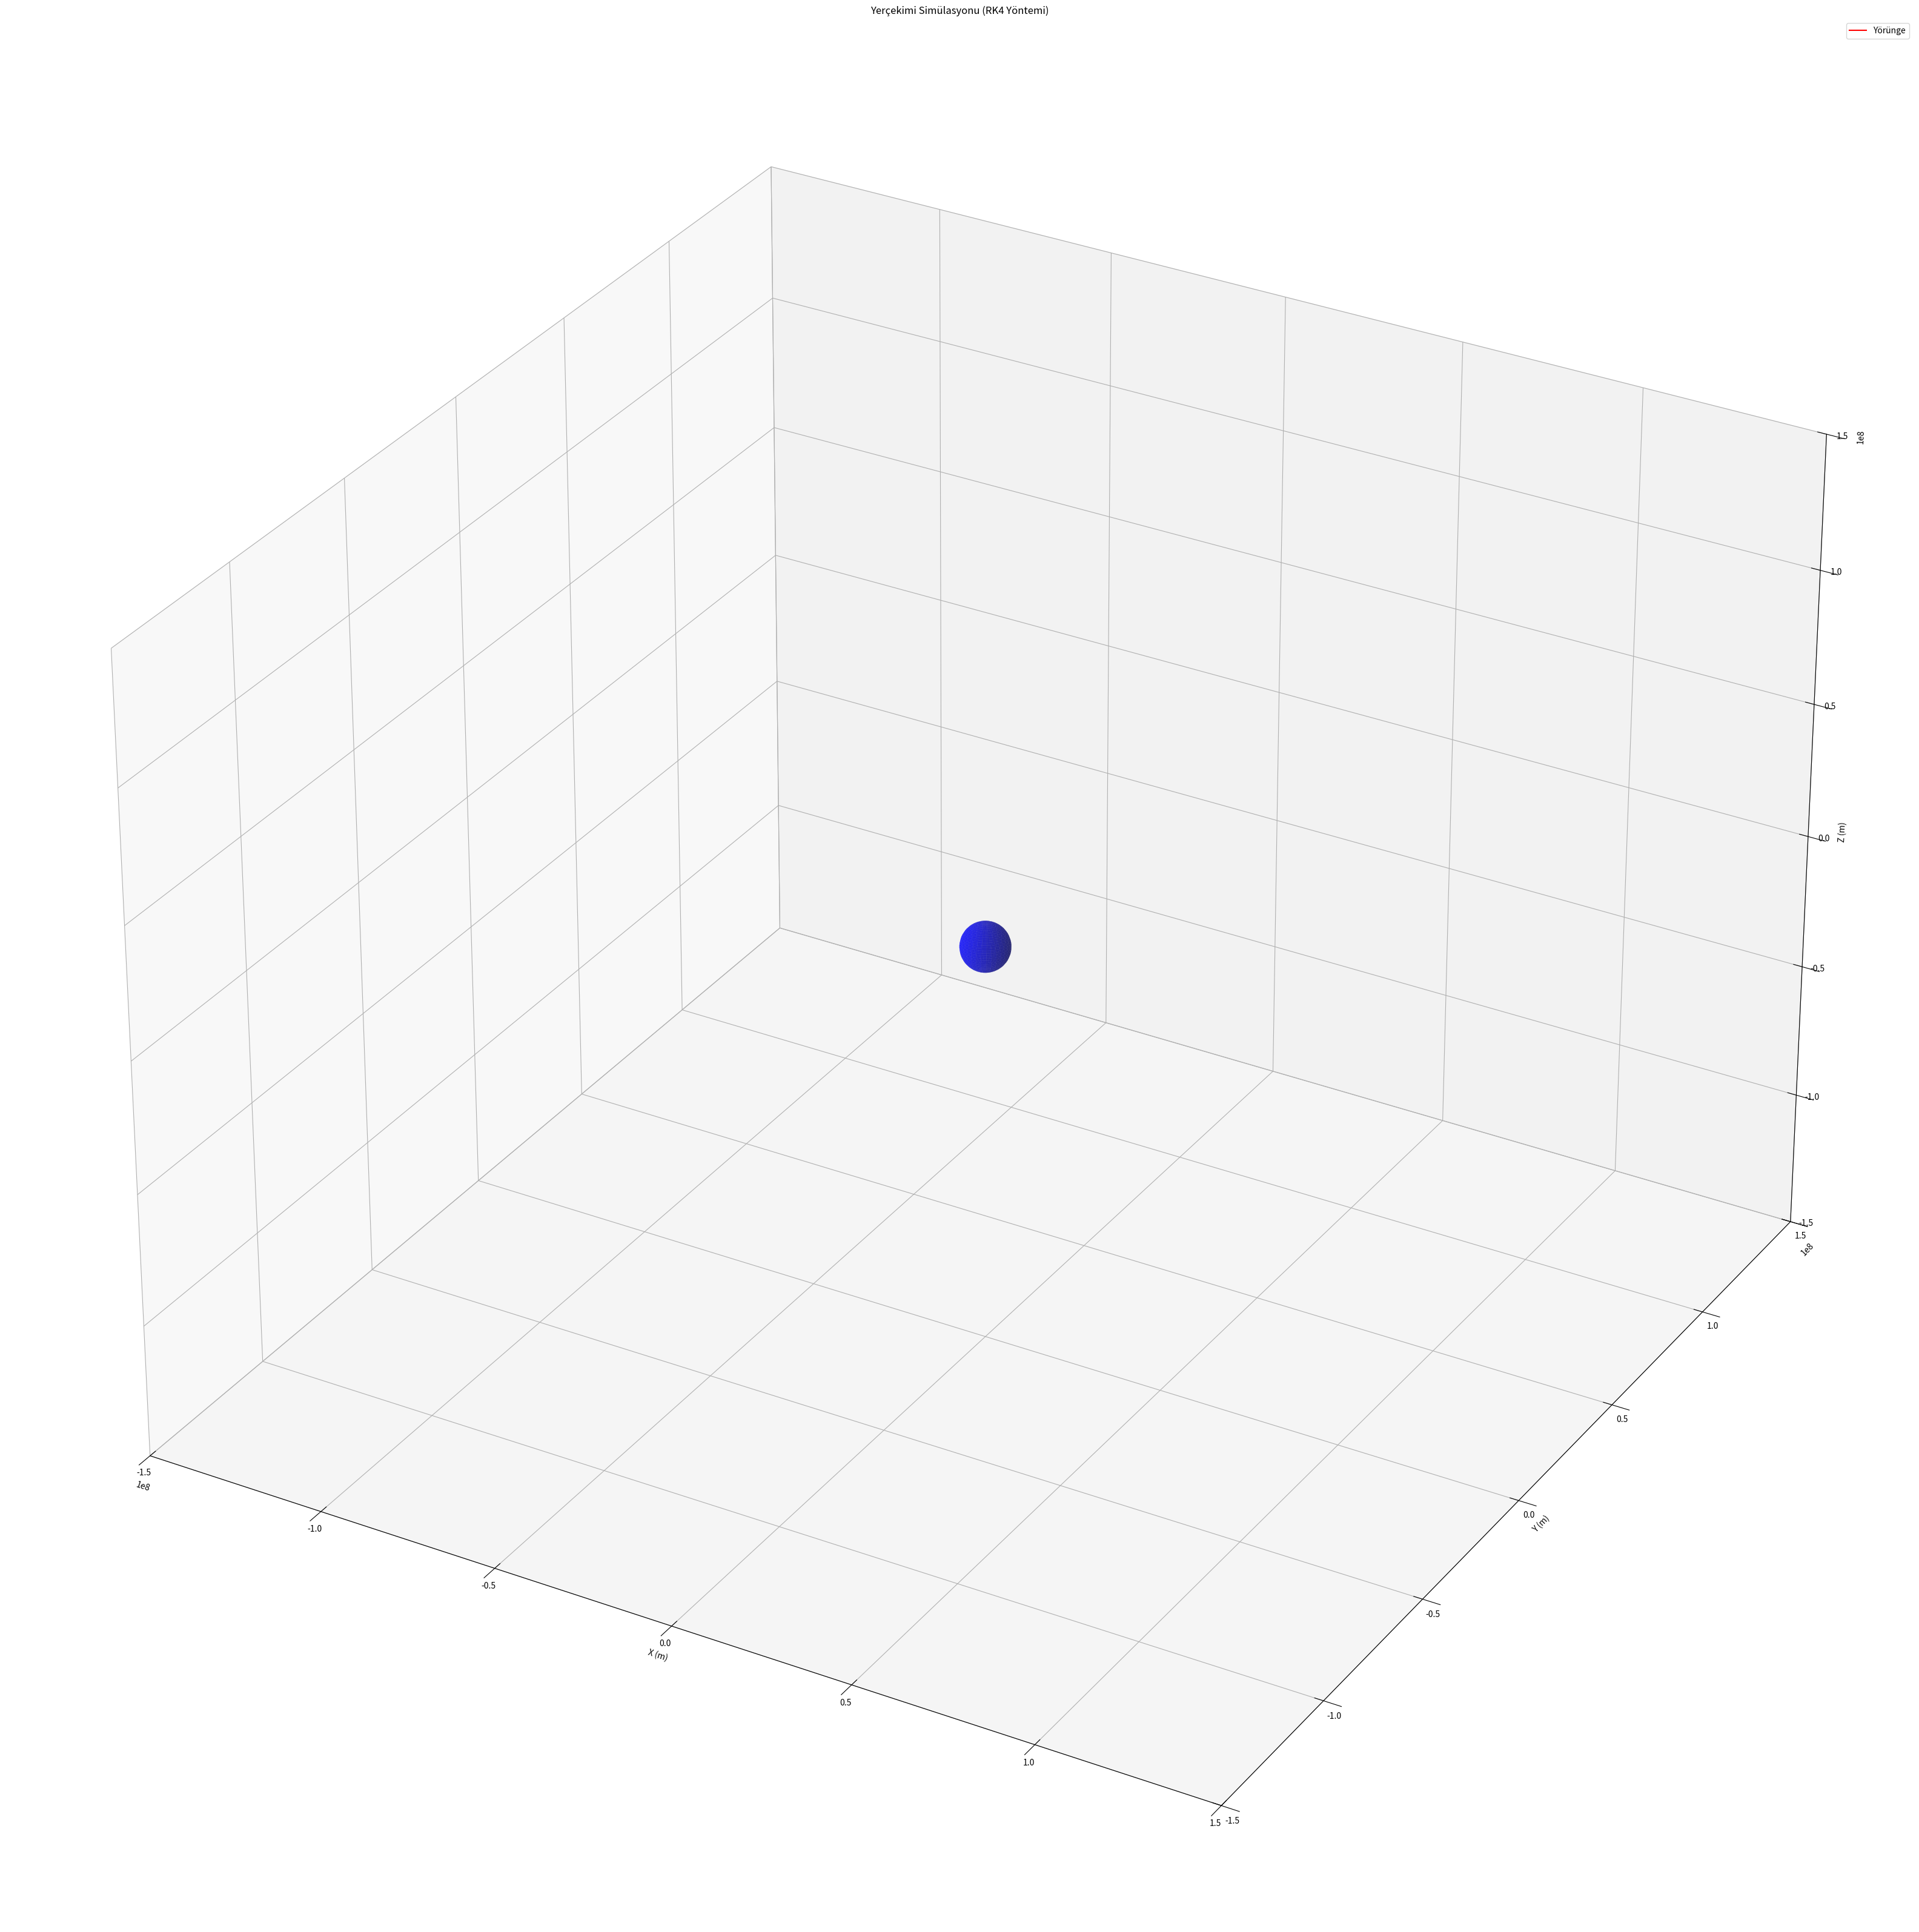

Source code (Python):
import math
import numpy as np
import matplotlib.pyplot as plt
from mpl_toolkits.mplot3d import Axes3D
from matplotlib.animation import FuncAnimation

# Fiziksel sabitler
G = 6.67430e-11  # m^3 kg^-1 s^-2
M = 5.972e24  # Dünya kütlesi (kg)
R_EARTH = 6.371e6  # Dünya yarıçapı (m)

# Simülasyon parametreleri
dt = 0.5  # zaman adımı (s) - stabilite için artırıldı
FPS = 60
interval_ms = int(1/FPS)

# Cisim parametreleri
mass = 100000.0  # kg
position = np.array([0.0, 1e7, 0.0])  # metre
velocity = np.array([5000.0, 2000.0, 200.0])  # m/s


def calculate_gravity_force(pos, m=mass):
    """Yerçekimi kuvvetini hesapla"""
    r = np.linalg.norm(pos)
    if r == 0:
        return np.zeros(3)
    force_magnitude = G * M * m / (r ** 2)
    force = -force_magnitude * (pos / r)
    return force


def rk4_step(pos, vel, dt):
    """4. dereceden Runge-Kutta integrasyonu (daha stabil)"""

    def acceleration(p):
        force = calculate_gravity_force(p)
        return force / mass

    # k1
    k1_v = acceleration(pos)
    k1_p = vel

    # k2
    k2_v = acceleration(pos + 0.5 * dt * k1_p)
    k2_p = vel + 0.5 * dt * k1_v

    # k3
    k3_v = acceleration(pos + 0.5 * dt * k2_p)
    k3_p = vel + 0.5 * dt * k2_v

    # k4
    k4_v = acceleration(pos + dt * k3_p)
    k4_p = vel + dt * k3_v

    # Yeni değerler
    vel_new = vel + (dt / 6.0) * (k1_v + 2 * k2_v + 2 * k3_v + k4_v)
    pos_new = pos + (dt / 6.0) * (k1_p + 2 * k2_p + 2 * k3_p + k4_p)

    return pos_new, vel_new


def euler_step(pos, vel, dt):
    """Basit Euler integrasyonu (hızlı ama daha az stabil)"""
    force = calculate_gravity_force(pos)
    acc = force / mass
    vel_new = vel + acc * dt
    pos_new = pos + vel_new * dt
    return pos_new, vel_new


def calculate_energy(pos, vel):
    """Toplam mekanik enerji (kinetik + potansiyel)"""
    r = np.linalg.norm(pos)
    kinetic = 0.5 * mass * np.linalg.norm(vel) ** 2
    potential = -G * M * mass / r
    return kinetic + potential


def create_sphere(radius, resolution=32):
    """Dünya için küre mesh oluştur"""
    u = np.linspace(0, 2*np.pi, resolution)
    v = np.linspace(0, np.pi, resolution)
    x = radius * np.outer(np.cos(u), np.sin(v))
    y = radius * np.outer(np.sin(u), np.sin(v))
    z = (4/3)*radius * np.outer(np.ones(np.size(u)), np.cos(v))
    return x, y, z


# Veri deposu
max_steps = 10000
trail = np.zeros((max_steps, 3))
trail_len = 1000

# Matplotlib ayarları
fig = plt.figure(figsize=(32, 32))
ax = fig.add_subplot(111, projection='3d')
ax.set_xlabel('X (m)', fontsize=10)
ax.set_ylabel('Y (m)', fontsize=10)
ax.set_zlabel('Z (m)', fontsize=10)
ax.set_title('Yerçekimi Simülasyonu (RK4 Yöntemi)', fontsize=12)

# Dünya'yı çiz
earth_x, earth_y, earth_z = create_sphere(R_EARTH)
ax.plot_surface(earth_x, earth_y, earth_z, color='blue', alpha=0.6, shade=True)

# Başlangıç sınırları
max_range = 1.5e8
ax.set_xlim(-max_range, max_range)
ax.set_ylim(-max_range, max_range)
ax.set_zlim(-max_range, max_range)

# Çizgiler ve nokta
line, = ax.plot([], [], [], color='red', lw=1.5, label='Yörünge')
point, = ax.plot([], [], [], marker='o', color='yellow', markersize=8)

# Enerji ve hız bilgisi için text
info_text = ax.text2D(0.02, 0.95, '', transform=ax.transAxes, fontsize=9,
                      verticalalignment='top', family='monospace')

ax.legend(loc='upper right')

# Global state
state_pos = position.copy()
state_vel = velocity.copy()
step_count = 0
initial_energy = calculate_energy(state_pos, state_vel)
crashed = False


def init():
    line.set_data([], [])
    line.set_3d_properties([])
    point.set_data([], [])
    point.set_3d_properties([])
    info_text.set_text('')
    return line, point, info_text


def update(frame):
    global state_pos, state_vel, trail, step_count, crashed

    if crashed:
        return line, point, info_text

    # Çarpışma kontrolü
    r = np.linalg.norm(state_pos)
    if r < R_EARTH:
        crashed = True
        info_text.set_text(f'ÇARPIŞMA! Adım: {step_count}\nYükseklik: {(r - R_EARTH) / 1000:.1f} km')
        return line, point, info_text

    # RK4 adımı at (daha stabil, Euler için euler_step kullanın)
    state_pos, state_vel = rk4_step(state_pos, state_vel, dt)

    # Trail güncelle
    trail = np.roll(trail, -1, axis=0)
    trail[-1] = state_pos
    step_count += 1

    # Çizilecek trail
    start = max(0, max_steps - min(step_count, trail_len))
    seg = trail[start:max_steps]

    if seg.size == 0:
        xs, ys, zs = [], [], []
    else:
        xs, ys, zs = seg[:, 0], seg[:, 1], seg[:, 2]

    line.set_data(xs, ys)
    line.set_3d_properties(zs)
    point.set_data([state_pos[0]], [state_pos[1]])
    point.set_3d_properties([state_pos[2]])

    # Bilgi metni
    current_energy = calculate_energy(state_pos, state_vel)
    energy_change = abs((current_energy - initial_energy) / initial_energy) * 100
    altitude = (r - R_EARTH) / 1000  # km
    speed = np.linalg.norm(state_vel) / 1000  # km/s

    info_str = (f'Adım: {step_count}\n'
                f'Yükseklik: {altitude:.1f} km\n'
                f'Hız: {speed:.3f} km/s\n'
                f'Enerji Değişimi: {energy_change:.2e}%')
    info_text.set_text(info_str)

    # Her 100 adımda konsol çıktısı
    if step_count % 100 == 0:
        print(f"Adım {step_count}: Yükseklik = {altitude:.1f} km, Hız = {speed:.3f} km/s")

    return line, point, info_text


anim = FuncAnimation(fig, update, init_func=init, frames=max_steps,
                     interval=interval_ms, blit=True, repeat=False)

plt.tight_layout()
plt.show()